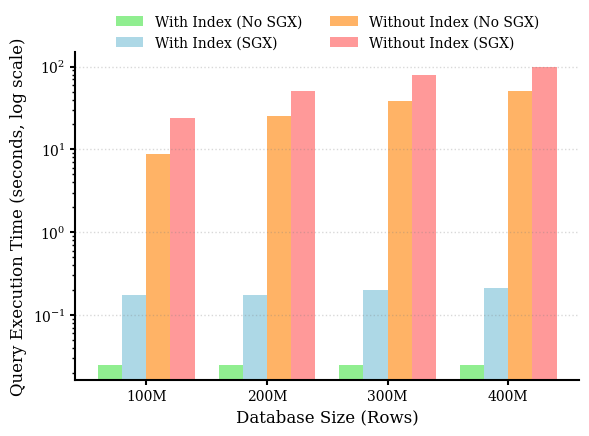

Write the Python code that produced this figure.
import matplotlib.pyplot as plt
import numpy as np

# --- IEEE Style Formatting ---
# This section sets up the plot to look more like a standard IEEE publication figure.
# It includes settings for font, line thickness, and marker size for a professional look.
plt.rcParams.update({
    "font.size": 11,
    "font.family": "serif",
    "axes.labelsize": 12,
    "xtick.labelsize": 10,
    "ytick.labelsize": 10,
    "legend.fontsize": 10,
    "figure.figsize": (6, 4.5),
    "axes.linewidth": 1.5,
})

# --- Dataset ---
x_labels = ['100M', '200M', '300M', '400M']
with_index_nosgx = [0.025, 0.025, 0.025, 0.025]
with_index_sgx = [0.175, 0.175, 0.202, 0.210]
without_index_nosgx = [8.91, 25.12, 38.85, 50.21]
without_index_sgx = [23.64, 50.21, 79.43, 100.35]

# --- Grouped Bar Chart Setup ---
# Create a single figure and axes
fig, ax = plt.subplots()
x = np.arange(len(x_labels))  # the label locations
width = 0.2  # the width of the bars

# Define colors based on a standard, clear palette similar to the reference
colors = {
    'green': '#90EE90',     # Light green
    'blue': '#ADD8E6',      # Light blue
    'orange': '#FFB366',    # Light orange
    'red': '#FF9999'        # Light red
}

# --- Plot all bars on the single axes ---
# Calculate positions for each bar in the group
pos1 = x - 1.5 * width
pos2 = x - 0.5 * width
pos3 = x + 0.5 * width
pos4 = x + 1.5 * width

# Plot the bars
ax.bar(pos1, with_index_nosgx, width, label='With Index (No SGX)', color=colors['green'])
ax.bar(pos2, with_index_sgx, width, label='With Index (SGX)', color=colors['blue'])
ax.bar(pos3, without_index_nosgx, width, label='Without Index (No SGX)', color=colors['orange'])
ax.bar(pos4, without_index_sgx, width, label='Without Index (SGX)', color=colors['red'])


# --- Axes and Labels ---
ax.set_yscale('log')
ax.set_xlabel("Database Size (Rows)")
ax.set_ylabel("Query Execution Time (seconds, log scale)")
ax.set_xticks(x)
ax.set_xticklabels(x_labels)

# --- Legend and Grid ---
# Updated legend to be horizontal at the top, outside the plot area.
ax.legend(loc='upper center', bbox_to_anchor=(0.5, 1.15),
          ncol=2, frameon=False)
# Use a sparse grid on the major ticks for both axes.
ax.grid(True, which="major", axis='y', linestyle=':', linewidth=1, color='gray', alpha=0.3)

# --- Final Touches ---
ax.spines['right'].set_visible(False)
ax.spines['top'].set_visible(False)
ax.tick_params(width=1.5, which='major')
ax.tick_params(width=1.0, which='minor')

# Adjust layout to ensure all elements, including the legend, fit perfectly.
plt.tight_layout(pad=1.0)

# --- Save and Show ---
# Save the figure in high-resolution PDF format, ideal for papers.
plt.savefig("mtdb_query_execution_time.pdf", format='pdf', dpi=300, bbox_inches='tight')
plt.show()
